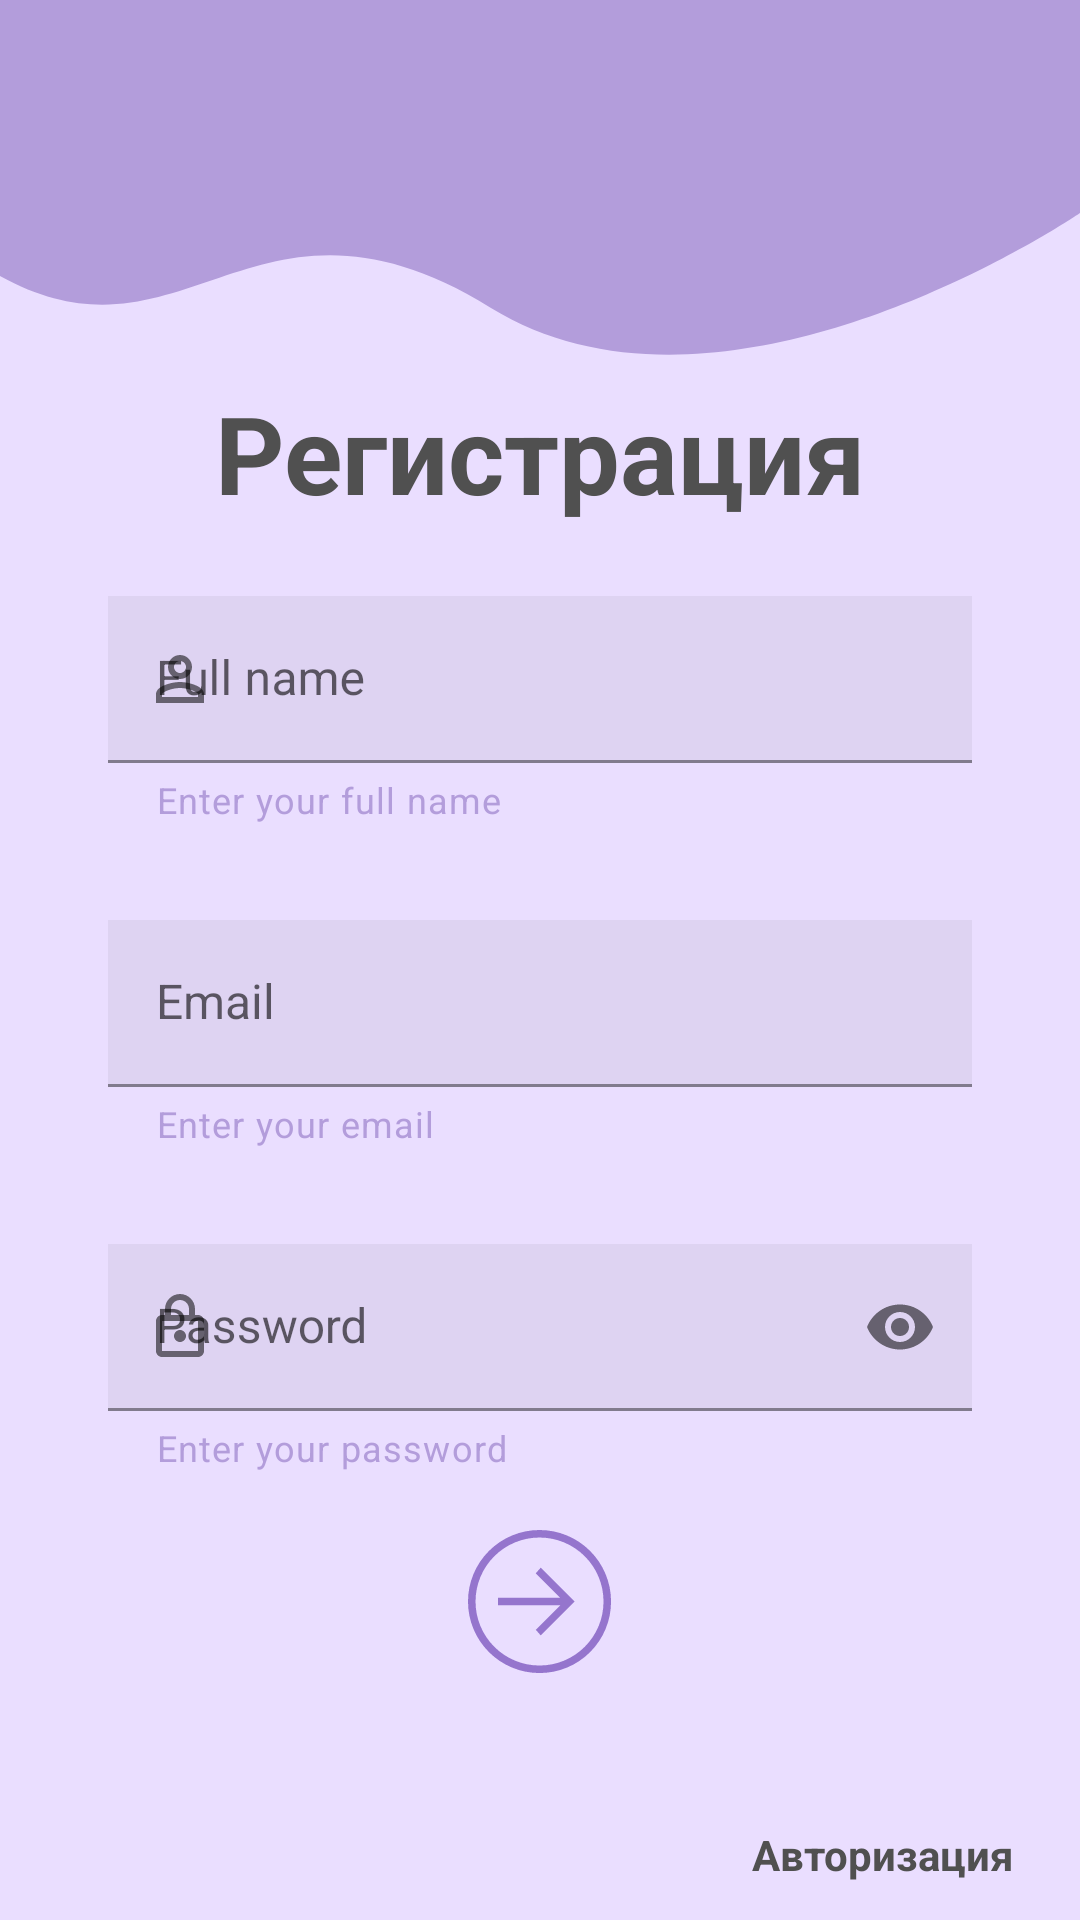

This screen was rendered from an Android layout file. Write that file and the resources it references.
<!-- AndroidManifest.xml: application theme Theme.Shopuna -->
<!-- res/layout/activity_registration.xml -->
<?xml version="1.0" encoding="utf-8"?>
<androidx.constraintlayout.widget.ConstraintLayout xmlns:android="http://schemas.android.com/apk/res/android"
    xmlns:app="http://schemas.android.com/apk/res-auto"
    xmlns:tools="http://schemas.android.com/tools"
    android:layout_width="match_parent"
    android:layout_height="match_parent"
    tools:context=".ui.view.RegistrationActivity"
    android:background="?colorPrimary"
    android:fitsSystemWindows="true">

    <ImageView
        android:id="@+id/imageView2"
        android:layout_width="wrap_content"
        android:layout_height="wrap_content"
        app:layout_constraintEnd_toEndOf="parent"
        app:layout_constraintStart_toStartOf="parent"
        app:layout_constraintTop_toTopOf="parent"
        app:srcCompat="@drawable/wave"
        android:adjustViewBounds="true"/>

    <androidx.constraintlayout.widget.Guideline
        android:id="@+id/guideline3"
        android:layout_width="wrap_content"
        android:layout_height="wrap_content"
        android:orientation="vertical"
        app:layout_constraintGuide_begin="126dp"
        app:layout_constraintGuide_percent="0.1"/>

    <androidx.constraintlayout.widget.Guideline
        android:id="@+id/guideline4"
        android:layout_width="wrap_content"
        android:layout_height="wrap_content"
        android:orientation="vertical"
        app:layout_constraintGuide_begin="230dp"
        app:layout_constraintGuide_percent="0.9"/>

    <com.google.android.material.textfield.TextInputLayout
        android:id="@+id/textInputLayout3"
        style="@style/Theme.Shopuna.TextFieldLayout"
        android:layout_width="0dp"
        android:layout_height="wrap_content"
        android:hint="Full name"
        app:helperText="Enter your full name"

        app:layout_constraintBottom_toBottomOf="parent"
        app:layout_constraintEnd_toStartOf="@+id/guideline4"
        app:layout_constraintStart_toStartOf="@+id/guideline3"
        app:layout_constraintTop_toBottomOf="@+id/imageView2"
        app:layout_constraintVertical_bias="0.18"
        app:startIconContentDescription="Email"
        app:startIconDrawable="@drawable/ic_outline_perm_identity_24">

        <com.google.android.material.textfield.TextInputEditText
            android:id="@+id/full_name_field"
            style="@style/Theme.Shopuna.TextField"
            android:layout_width="match_parent"
            android:layout_height="wrap_content" />
    </com.google.android.material.textfield.TextInputLayout>

    <com.google.android.material.textfield.TextInputLayout
        android:id="@+id/textInputLayout4"
        style="@style/Theme.Shopuna.TextFieldLayout"
        android:layout_width="0dp"
        android:layout_height="wrap_content"
        android:layout_marginTop="32dp"
        android:hint="Email"

        app:helperText="Enter your email"
        app:layout_constraintEnd_toStartOf="@+id/guideline4"
        app:layout_constraintStart_toStartOf="@+id/guideline3"
        app:layout_constraintTop_toBottomOf="@+id/textInputLayout3"
        app:startIconContentDescription="Email"
        app:startIconDrawable="@drawable/ic_mail_outline_24">

        <com.google.android.material.textfield.TextInputEditText
            android:id="@+id/email_field"
            style="@style/Theme.Shopuna.TextField"
            android:layout_width="match_parent"
            android:layout_height="wrap_content" />
    </com.google.android.material.textfield.TextInputLayout>

    <com.google.android.material.textfield.TextInputLayout
        android:id="@+id/textInputLayout2"
        style="@style/Theme.Shopuna.TextFieldLayout"
        android:layout_width="0dp"
        android:layout_height="wrap_content"
        android:layout_marginTop="32dp"
        android:hint="Password"
        app:endIconMode="password_toggle"
        app:helperText="Enter your password"
        app:layout_constraintEnd_toStartOf="@+id/guideline4"
        app:layout_constraintStart_toStartOf="@+id/guideline3"
        app:layout_constraintTop_toBottomOf="@+id/textInputLayout4"
        app:startIconContentDescription="Email"
        app:startIconDrawable="@drawable/ic_lock_24">

        <com.google.android.material.textfield.TextInputEditText
            android:id="@+id/password_field"
            style="@style/Theme.Shopuna.TextField"
            android:layout_width="match_parent"
            android:layout_height="wrap_content"
            android:inputType="textPassword" />
    </com.google.android.material.textfield.TextInputLayout>

    <TextView
        android:id="@+id/textView3"
        android:layout_width="wrap_content"
        android:layout_height="wrap_content"
        android:text="Регистрация"
        android:textSize="36sp"
        android:textStyle="bold"
        app:layout_constraintBottom_toTopOf="@+id/textInputLayout3"
        app:layout_constraintEnd_toStartOf="@+id/guideline4"
        app:layout_constraintStart_toStartOf="@+id/guideline3"
        app:layout_constraintTop_toBottomOf="@+id/imageView2"
        app:layout_constraintVertical_bias="0.26" />

    <ImageButton
        android:id="@+id/imageButton2"
        android:layout_width="wrap_content"
        android:layout_height="wrap_content"
        android:background="@null"
        android:onClick="register"
        app:layout_constraintBottom_toBottomOf="parent"
        app:layout_constraintEnd_toStartOf="@+id/guideline4"
        app:layout_constraintStart_toStartOf="@+id/guideline3"
        app:layout_constraintTop_toBottomOf="@+id/textInputLayout2"
        app:layout_constraintVertical_bias="0.19"
        app:srcCompat="@drawable/arrow_next" />

    <TextView
        android:id="@+id/textView4"
        android:layout_width="wrap_content"
        android:layout_height="wrap_content"
        android:onClick="goAuthActivity"
        android:text="Авторизация"
        android:textStyle="bold"
        app:layout_constraintBottom_toBottomOf="parent"
        app:layout_constraintEnd_toEndOf="parent"
        app:layout_constraintHorizontal_bias="0.92"
        app:layout_constraintStart_toStartOf="parent"
        app:layout_constraintTop_toTopOf="parent"
        app:layout_constraintVertical_bias="0.98" />
</androidx.constraintlayout.widget.ConstraintLayout>
<!-- resources referenced by this layout -->
<resources>
  <!-- drawable ic_lock_24 (drawable) -->
  <vector android:height="24dp" android:tint="#979797"
      android:viewportHeight="24" android:viewportWidth="24"
      android:width="24dp" xmlns:android="http://schemas.android.com/apk/res/android">
      <path android:fillColor="@android:color/white" android:pathData="M18,8h-1L17,6c0,-2.76 -2.24,-5 -5,-5S7,3.24 7,6v2L6,8c-1.1,0 -2,0.9 -2,2v10c0,1.1 0.9,2 2,2h12c1.1,0 2,-0.9 2,-2L20,10c0,-1.1 -0.9,-2 -2,-2zM9,6c0,-1.66 1.34,-3 3,-3s3,1.34 3,3v2L9,8L9,6zM18,20L6,20L6,10h12v10zM12,17c1.1,0 2,-0.9 2,-2s-0.9,-2 -2,-2 -2,0.9 -2,2 0.9,2 2,2z"/>
  </vector>
  <!-- drawable ic_outline_perm_identity_24 (drawable) -->
  <vector android:height="24dp" android:tint="#979797"
      android:viewportHeight="24" android:viewportWidth="24"
      android:width="24dp" xmlns:android="http://schemas.android.com/apk/res/android">
      <path android:fillColor="@android:color/white" android:pathData="M12,6c1.1,0 2,0.9 2,2s-0.9,2 -2,2 -2,-0.9 -2,-2 0.9,-2 2,-2m0,9c2.7,0 5.8,1.29 6,2v1L6,18v-0.99c0.2,-0.72 3.3,-2.01 6,-2.01m0,-11C9.79,4 8,5.79 8,8s1.79,4 4,4 4,-1.79 4,-4 -1.79,-4 -4,-4zM12,13c-2.67,0 -8,1.34 -8,4v3h16v-3c0,-2.66 -5.33,-4 -8,-4z"/>
  </vector>
  <!-- drawable wave (drawable) -->
  <vector xmlns:android="http://schemas.android.com/apk/res/android"
      android:width="1080dp"
      android:height="355dp"
      android:viewportWidth="1080"
      android:viewportHeight="355">
    <group>
      <clip-path
          android:pathData="M0,0h1080v355h-1080z"/>
      <path
          android:pathData="M0,276.1C185.94,378.65 253.19,161.71 490.56,307.65C727.93,453.59 1080.03,212.99 1080.03,212.99V0H0V276.1Z"
          android:fillColor="#B39DDB"/>
    </group>
  </vector>
  <style name="Theme.Shopuna.TextField">
          <item name="android:textColor">@color/light_text_color</item>
          <item name="android:background">#0F212121</item>
          <item name="android:textSize">16sp</item>
      </style>
  <style name="Theme.Shopuna.TextFieldLayout">
          <item name="boxStrokeColor">@color/light_accent_color</item>
          <item name="helperTextTextColor">@color/light_accent_color</item>
          <item name="hintTextColor">@color/light_accent_color</item>
      </style>
  <style name="Theme.Shopuna" parent="Theme.MaterialComponents.DayNight.NoActionBar">
          
          <item name="colorPrimary">@color/light_primary_color</item>
          <item name="colorPrimaryVariant">@color/purple_700</item>
          <item name="colorOnPrimary">@color/white</item>
          <item name="android:textColor">@color/light_text_color</item>
  
          
          <item name="colorSecondary">@color/light_accent_color</item>
          <item name="colorSecondaryVariant">@color/teal_700</item>
          <item name="colorOnSecondary">@color/black</item>
  
  
  
          
          <item name="android:windowTranslucentStatus">true</item>
          <item name="android:windowTranslucentNavigation">true</item>
          <item name="android:statusBarColor">@android:color/transparent</item>
          
      </style>
  <color name="light_text_color">#505050</color>
  <color name="light_accent_color">#B39DDB</color>
  <color name="light_primary_color">#EADEFF</color>
  <color name="purple_700">#FF3700B3</color>
  <color name="white">#FFFFFFFF</color>
  <color name="teal_700">#FF018786</color>
  <color name="black">#FF000000</color>
</resources>
